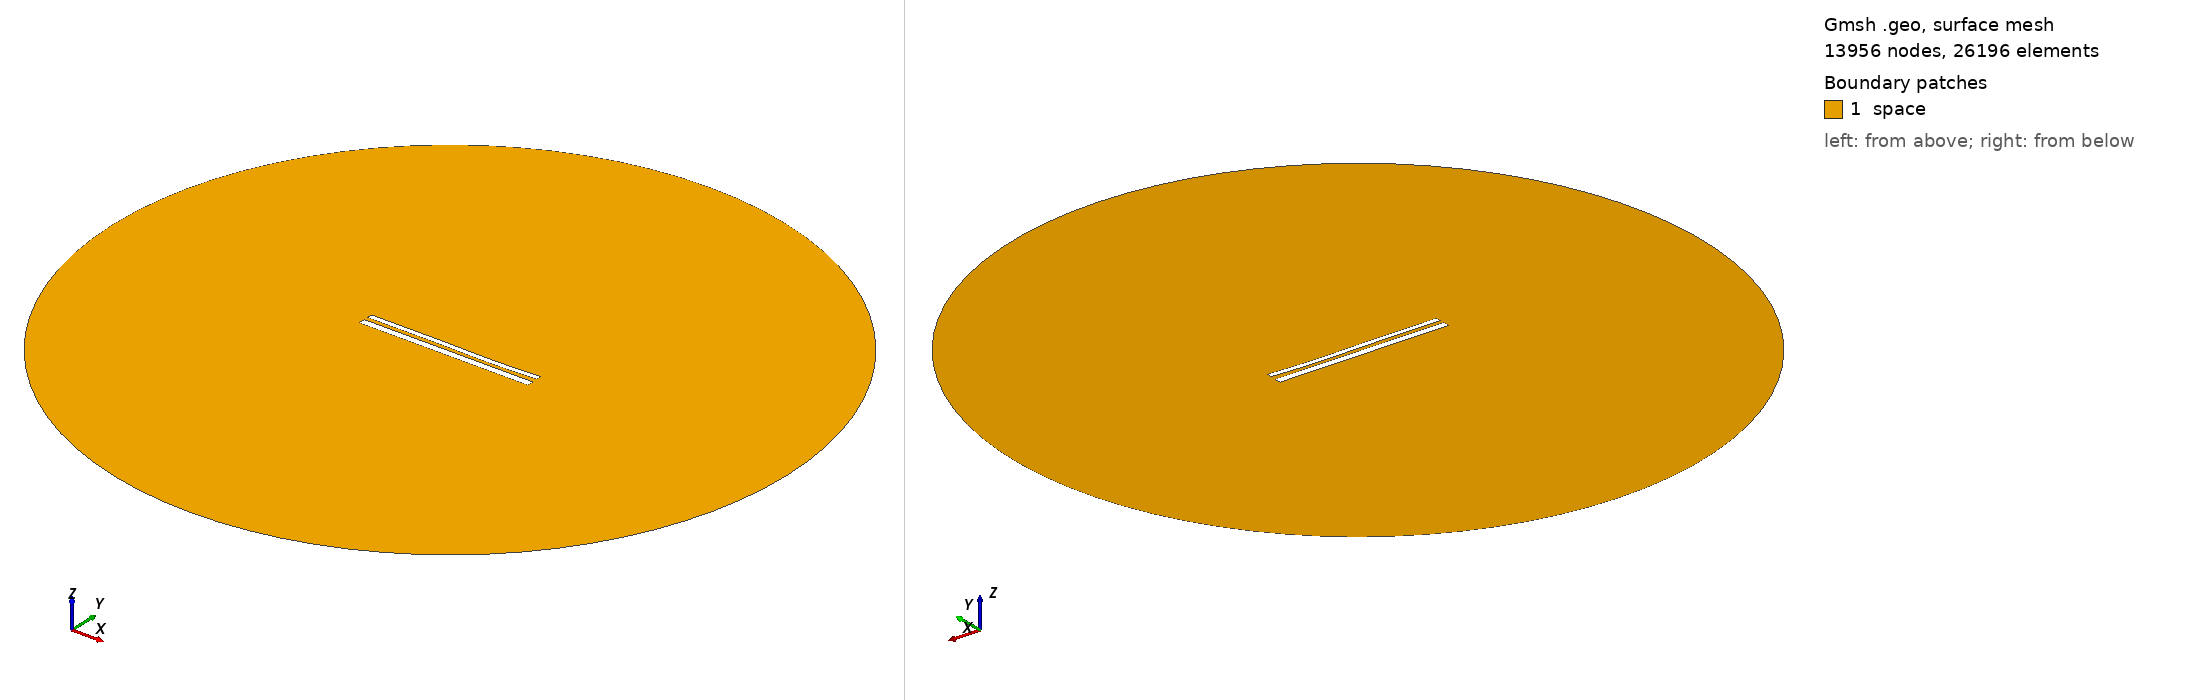

Gmsh geometry script, surface-meshed: 13956 nodes, 26196 surface elements. Boundary patches (legend numbers): 1 space. Left view from above one corner, right view from below the opposite corner. Legend entries are the model's physical surfaces. The drawing asked Gmsh for element sizes between 1% and 20% of the model's largest extent; the script's own settings can give other sizes.

=== 11522.geo (drawn) ===
//---------------------------------------
// Geometry kernel
//---------------------------------------

SetFactory("OpenCASCADE");



//---------------------------------------
// Parameters of the geometry
//---------------------------------------

// Overetch of the upper plate
overetch = 0.375;

// Distance between the plates
distance = 2.25;

// Discretization over the x axis (for the deformation)
nx = 50; 

// Length of the plate
L = 100 - overetch; 

// Number of modes
n = 4; 

// 1st mode coefficient
coeff(1) = 0.0;
beta(1) = 0.596864 * 3.1415926535 / L;

// 2nd mode coefficient
coeff(2) = -0.15;
beta(2) = 1.49418 * 3.1415926535 / L;

// 3rd mode coefficient
coeff(3) = 0.15;
beta(3) = 2.50025 * 3.1415926535 / L;

// 4th mode coefficient
coeff(4) = -0.075;
beta(4) = 3.49999 * 3.1415926535 / L;



//---------------------------------------
// Upper plate (deformed rectangle)
//---------------------------------------

// Coordiantes of the upper plate
xmin = -50;
xmax = 50 - overetch;

// Height of the upper plate
yheight = 4 - 2 * overetch;

// Indexes of the points
UpperID[] = {};
LowerID[] = {};
LeftID[] = {};
RightID[] = {};

// Point index
p = 1;

// Horizontal edges
For i In {1:nx}
    x = xmin + (i-1)*(xmax - xmin)/(nx-1);

    y_bottom = distance / 2 + overetch;
    For j In {1:n}
        C = (Cosh(beta(j)*L) + Cos(beta(j)*L)) / (Sinh(beta(j)*L) + Sin(beta(j)*L));
        y_bottom  = y_bottom + coeff(j) * (Cosh(beta(j)*(x+50)) - Cos(beta(j)*(x+50)) - C * (Sinh(beta(j)*(x+50)) - Sin(beta(j)*(x+50))));
    EndFor

    y_top = y_bottom + yheight;

    Point(p) = {x, y_top, 0, 1.0};
    UpperID[i] = p;
    p = p + 1;

    Point(p) = {x, y_bottom, 0, 1.0};
    LowerID[i] = p;
    p = p + 1;
EndFor

// Create point lists
UpperPts[] = {}; LowerPts[] = {};
For i In {1:nx}
  UpperPts[] += {UpperID[i]};
  LowerPts[] += {LowerID[i]};
EndFor

// Build splines
Spline(1) = {UpperPts[]};
Spline(2) = {LowerPts[]};
Line(3) = {LowerPts[nx-1], UpperPts[nx-1]};
Line(4) = {LowerPts[0], UpperPts[0]};

// Build the plane surface
Curve Loop(1) = {2, 3, -1, -4};
Plane Surface(1) = {1};



//---------------------------------------
// Lower plate (rectangle)
//---------------------------------------

// Vertices
Point(1001) = {-50, -1, 0, 1.0};
Point(1002) = { 50, -1, 0, 1.0};
Point(1003) = { 50,  -5, 0, 1.0};
Point(1004) = {-50,  -5, 0, 1.0};

// Edges
Line(5) = {1001, 1002};
Line(6) = {1002, 1003};
Line(7) = {1003, 1004};
Line(8) = {1004, 1001};

// Plane surface
Line Loop(2) = {5, 6, 7, 8};
Plane Surface(2) = {2}; 



//---------------------------------------
// Outer (fictious) boundary
//---------------------------------------

// Points
Point(1005) = {0, 0, 0};       // Center
Point(1006) = {200, 0, 0};     // Start point
Point(1007) = {0, 200, 0};     // 90 degrees
Point(1008) = {-200, 0, 0};    // 180 degrees
Point(1009) = {0, -200, 0};    // 270 degrees

// Circle arcs (each needs start, center, end)
Circle(9) = {1006, 1005, 1007};
Circle(10) = {1007, 1005, 1008};
Circle(11) = {1008, 1005, 1009};
Circle(12) = {1009, 1005, 1006};

// Plane surface for the entire domain
Curve Loop(3) = {9, 10, 11, 12};
Surface(3) = {3};

// Subtract the plates from the whole domain to obtain the actual domain where we want to solve the equations
BooleanDifference{ Surface{3}; Delete; }{ Surface{1}; Surface{2}; Delete; }




//---------------------------------------
// Transfinite Lines/Curves
//---------------------------------------

// Set the number of points on the boundaries
r = 7;

// Plates
Transfinite Curve {1, 2} = 50*r Using Progression 1;
Transfinite Curve {3, 4} = 2*r Using Progression 1;
Transfinite Line {5, 7} = 50*r Using Progression 1;
Transfinite Line {6, 8} = 2*r Using Progression 1;

// Outer boundary
Transfinite Line {9, 10, 11, 12} = 20 Using Progression 1;



//---------------------------------------
// Physical groups
//---------------------------------------                

// Physical curves (boundaries)
Physical Line("force_segment", 10) = {2};
Physical Line("upper_plate", 11) = {1, 3, 4};
Physical Line("lower_plate", 12) = {5, 6, 7, 8};
Physical Line("boundary", 20) = {9, 10, 11, 12};

// Physical Surfaces
Physical Surface("space", 30) = {3};



//---------------------------------------
// 6. Generate the Mesh
//---------------------------------------

// 2D mesh generation
Mesh 2;
